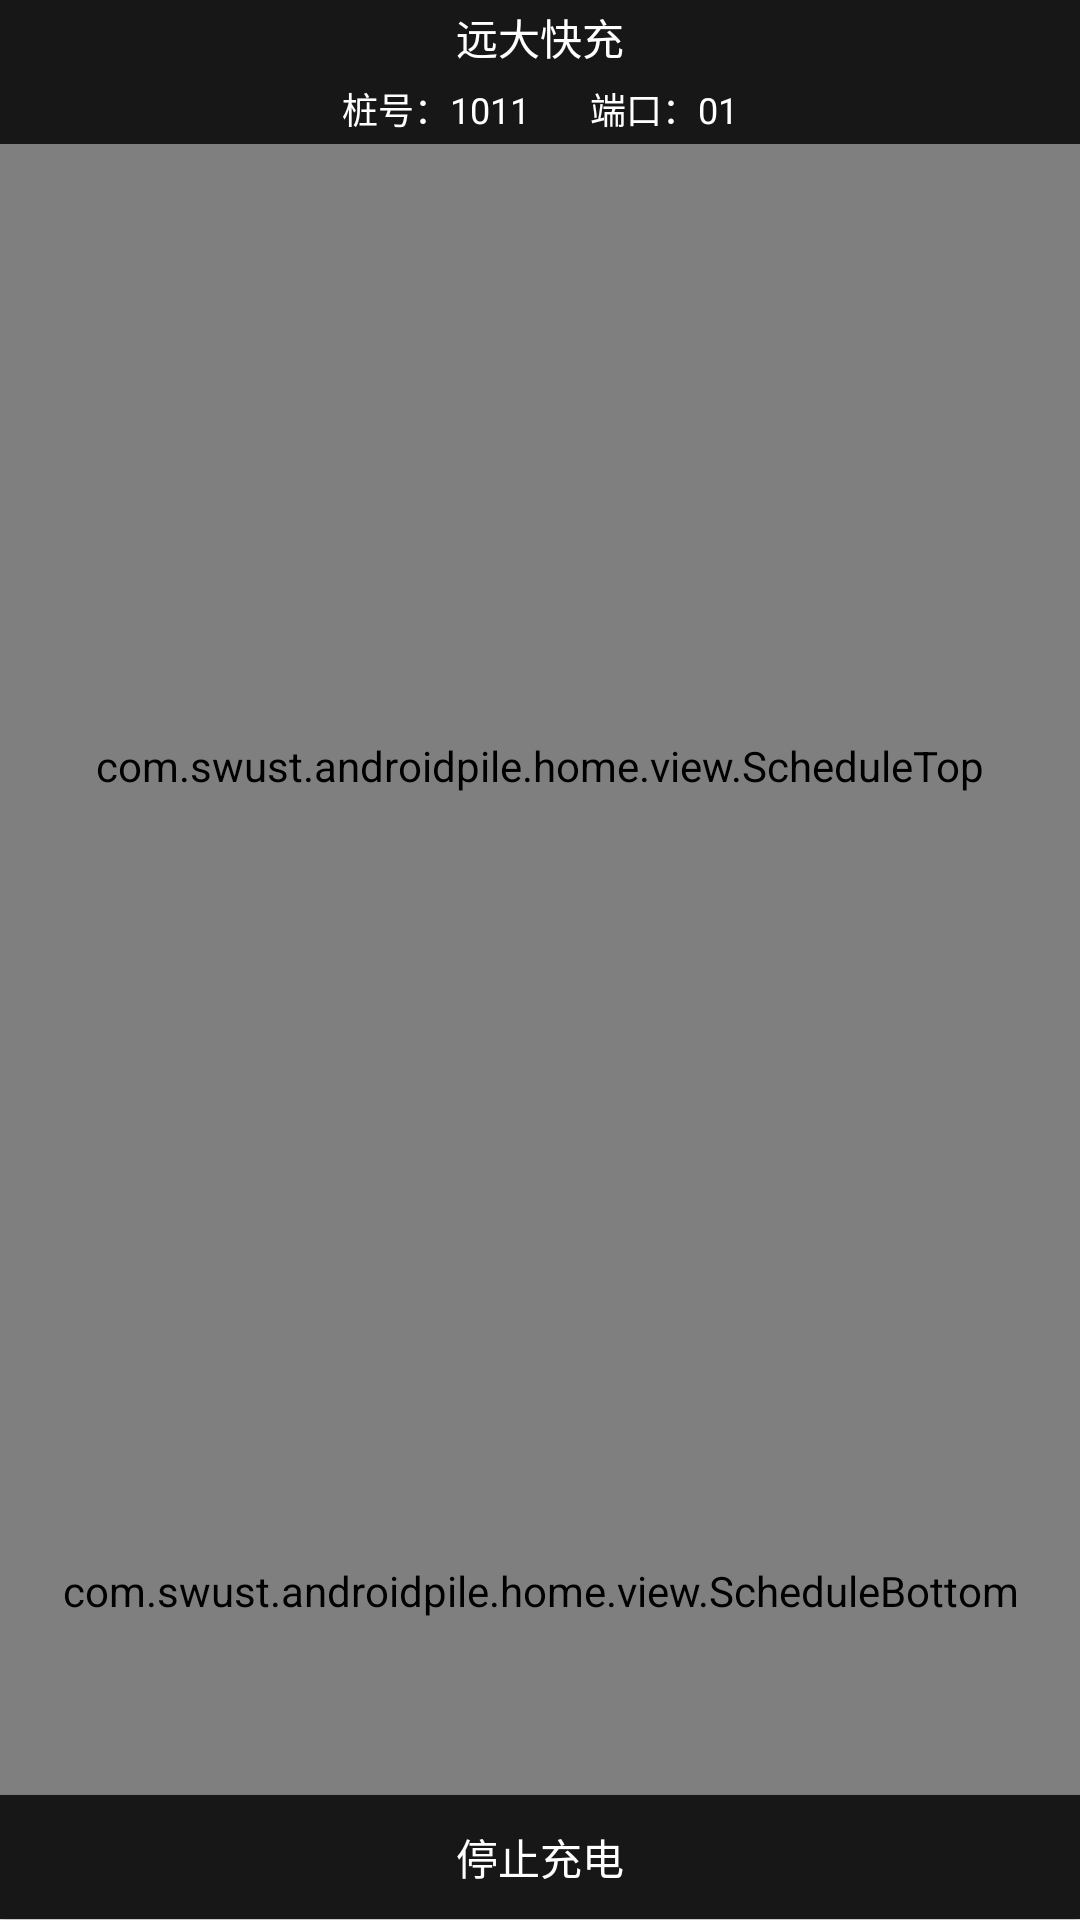

Here is an Android app screen rendered from its layout file. Give the layout XML and the strings, colors and styles it references.
<!-- AndroidManifest.xml: application theme AppTheme -->
<!-- res/layout/activity_home_schedule.xml -->
<?xml version="1.0" encoding="utf-8"?>
<LinearLayout xmlns:android="http://schemas.android.com/apk/res/android"
    android:layout_width="match_parent"
    android:layout_height="match_parent"
    android:orientation="vertical">

    <LinearLayout
        android:id="@+id/bar"
        android:layout_width="match_parent"
        android:layout_height="48dp"
        android:background="#171717"
        android:orientation="vertical">

        <LinearLayout
            android:layout_weight="1"
            android:layout_width="match_parent"
            android:layout_height="wrap_content"
            android:gravity="center">

            <TextView
                android:id="@+id/button"
                android:layout_width="wrap_content"
                android:layout_height="wrap_content"
                android:layout_centerHorizontal="true"
                android:layout_centerVertical="true"
                android:gravity="center"
                android:text="远大快充"
                android:textColor="@color/white" />
        </LinearLayout>

        <RelativeLayout
            android:layout_weight="1"
            android:gravity="center"
            android:layout_width="match_parent"
            android:layout_height="wrap_content">

            <TextView
                android:id="@+id/query_fenge"
                android:layout_centerVertical="true"
                android:layout_width="wrap_content"
                android:layout_height="wrap_content"
                android:layout_centerHorizontal="true" />

            <TextView
                android:id="@+id/query_pileid"
                android:layout_centerVertical="true"
                android:layout_toLeftOf="@+id/query_fenge"
                android:layout_marginRight="10dp"
                android:layout_width="wrap_content"
                android:layout_height="wrap_content"
                android:text="桩号：1011"
                android:textColor="@color/white"
                android:textSize="12sp"
                android:layout_centerHorizontal="true" />

            <TextView
                android:id="@+id/query_port"
                android:layout_centerVertical="true"
                android:layout_toRightOf="@+id/query_fenge"
                android:layout_marginLeft="10dp"
                android:layout_width="wrap_content"
                android:layout_height="wrap_content"
                android:text="端口：01"
                android:textColor="@color/white"
                android:textSize="12sp"
                android:layout_centerHorizontal="true" />
        </RelativeLayout>


    </LinearLayout>

    <com.swust.androidpile.home.view.ScheduleTop
        android:id="@+id/schedule1Top"
        android:layout_width="match_parent"
        android:layout_height="0dp"
        android:layout_weight=".70"
        android:background="#171717"></com.swust.androidpile.home.view.ScheduleTop>

    <com.swust.androidpile.home.view.ScheduleBottom
        android:id="@+id/schedule1Bottom"
        android:layout_width="match_parent"
        android:layout_height="0dp"
        android:layout_weight=".23"
        android:background="#171717"></com.swust.androidpile.home.view.ScheduleBottom>

    <Button
        android:id="@+id/stopBT"
        android:layout_weight=".07"
        android:layout_gravity="top"
        android:background="#171717"
        android:layout_width="match_parent"
        android:layout_height="0dp"
        android:textColor="@color/white"
        android:text="停止充电"></Button>
</LinearLayout>
<!-- resources referenced by this layout -->
<resources>
  <color name="white"> #ffffff</color>
  <style name="AppTheme" parent="Theme.AppCompat.Light.NoActionBar">
          
          <item name="colorPrimary">@color/main</item>
          <item name="colorPrimaryDark">@color/main</item>
          <item name="colorAccent">@color/colorAccent</item>
      </style>
  <color name="main">#4db6d6</color>
  <color name="colorAccent">#FF4081</color>
</resources>
